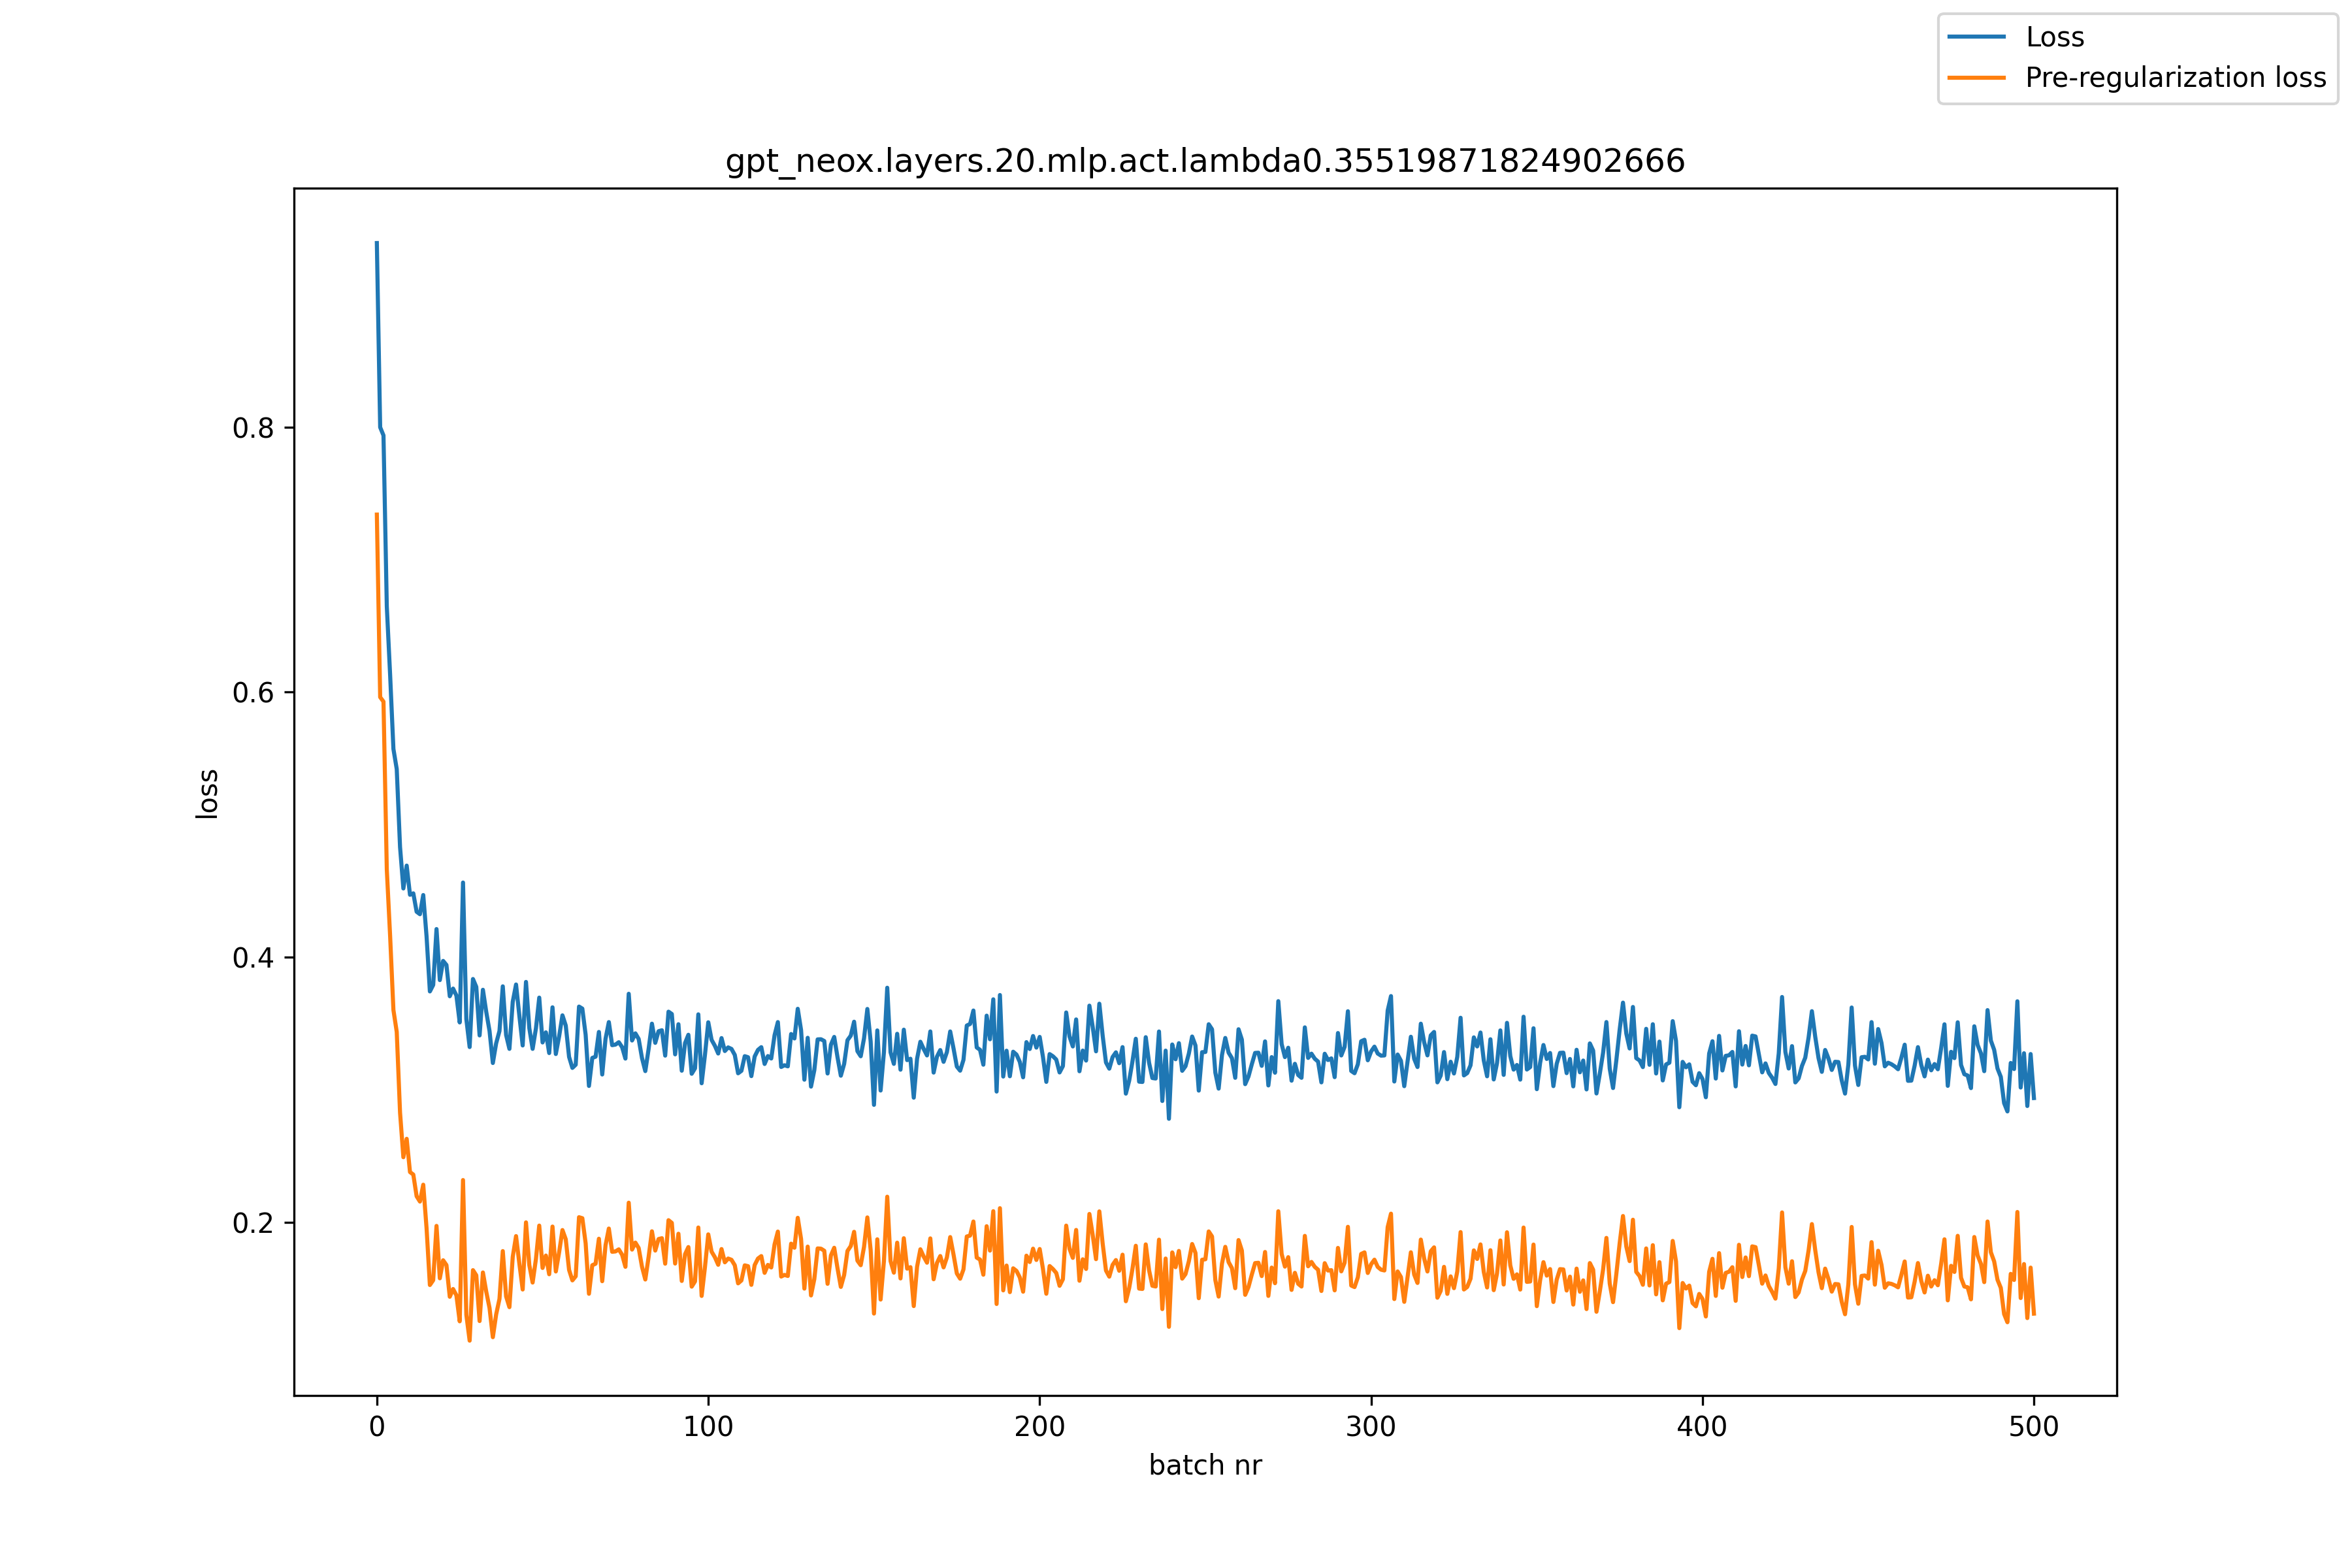

Source data for this figure (header and first rows):
, loss, pre_reg_loss
0, 0.9388, 0.734
1, 0.7998, 0.5962
2, 0.7937, 0.5928
3, 0.6647, 0.4662
4, 0.6132, 0.4162
5, 0.5571, 0.3602
6, 0.5419, 0.3437
7, 0.4831, 0.2827
8, 0.4519, 0.2491
9, 0.4691, 0.263
10, 0.4471, 0.2379
11, 0.4482, 0.236
12, 0.4343, 0.2197
13, 0.4324, 0.2156
14, 0.4469, 0.2284
15, 0.4156, 0.1955
16, 0.3742, 0.1527
17, 0.3791, 0.1563
18, 0.4212, 0.1973
19, 0.3827, 0.1577
20, 0.3972, 0.1713
21, 0.3941, 0.1677
22, 0.3705, 0.1438
23, 0.3763, 0.1497
24, 0.3711, 0.1449
25, 0.3508, 0.1253
26, 0.4564, 0.2319
27, 0.3533, 0.1302
28, 0.3322, 0.1107
29, 0.3836, 0.1639
30, 0.3776, 0.16
31, 0.341, 0.1255
32, 0.3754, 0.1621
33, 0.3589, 0.1478
34, 0.3443, 0.1353
35, 0.3202, 0.1133
36, 0.3351, 0.1305
37, 0.3443, 0.1422
38, 0.378, 0.1783
39, 0.3414, 0.1441
40, 0.3308, 0.136
41, 0.3664, 0.1739
42, 0.3794, 0.1896
43, 0.3558, 0.1688
44, 0.3334, 0.1493
45, 0.3814, 0.1999
46, 0.3465, 0.1678
47, 0.3309, 0.1545
48, 0.3463, 0.1722
49, 0.3695, 0.1975
50, 0.3357, 0.1655
51, 0.3433, 0.1749
52, 0.3277, 0.1608
53, 0.3622, 0.1968
54, 0.327, 0.1629
55, 0.3403, 0.1774
56, 0.3561, 0.1942
57, 0.3484, 0.1872
58, 0.3248, 0.1641
59, 0.3165, 0.1562
... 441 more rows
